26-way image classification set "MahJongTrainDataSet" from GitHub (likesm0887/MahJongTrainDataSet); label vocabulary: bamboo eight tile, bamboo five tile, characters eight tile, characters five tile, characters four tile, characters nine tile, characters one tile, characters seven tile, characters six tile, characters three tile, characters two tile, circle eight tile, circle five tile, circle four tile, circle nine tile, circle one tile, circle seven tile, circle six tile, circle three tile, circle two tile, east wind tile, green dragon tile, north wind tile, red dragon tile, west wind tile, white dragon tile.

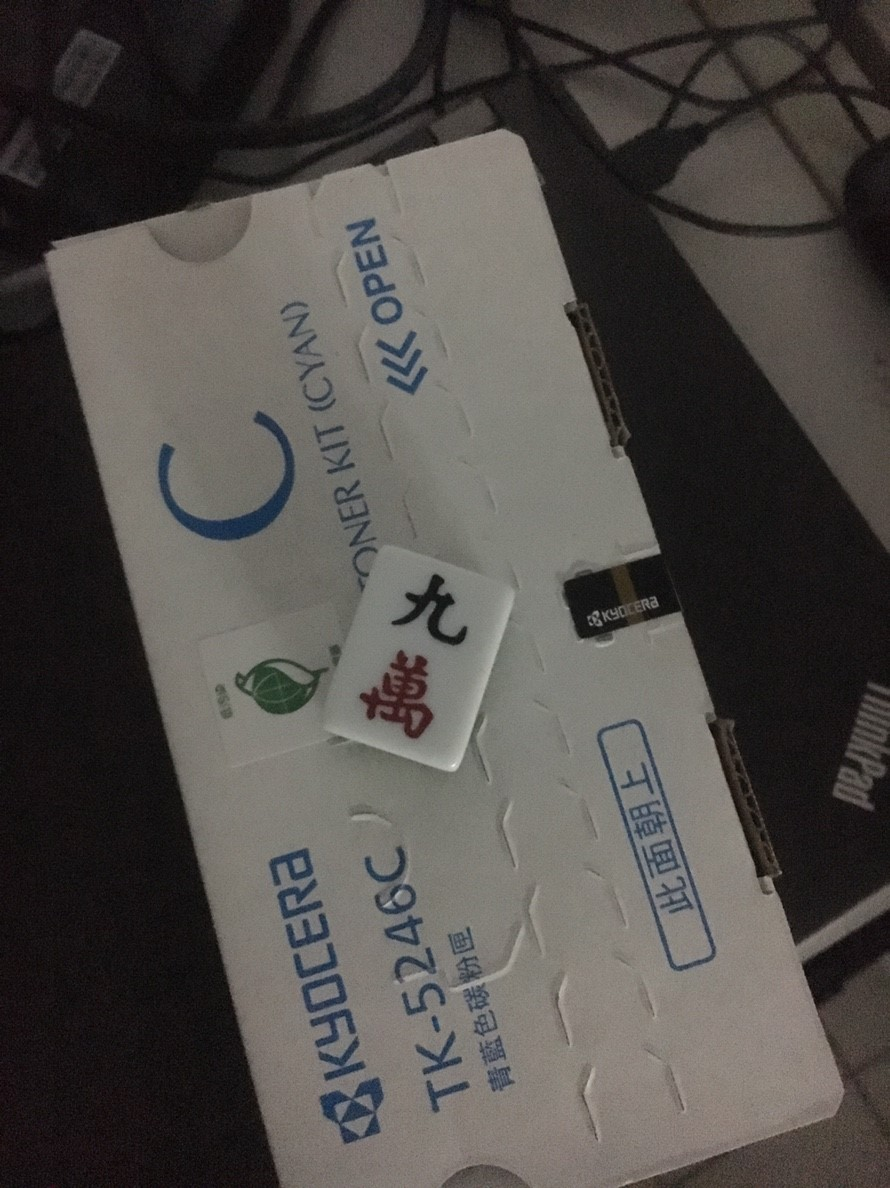
Label: characters nine tile

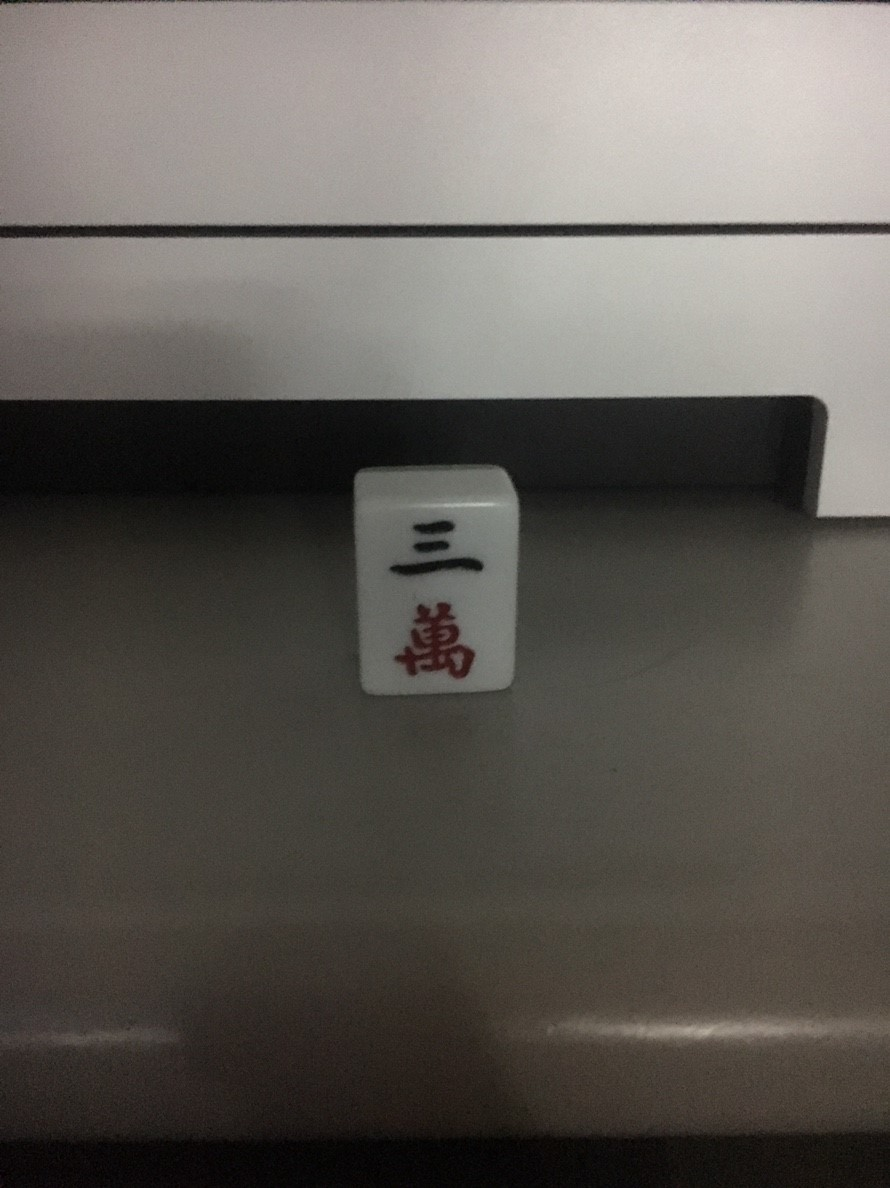
Label: characters three tile

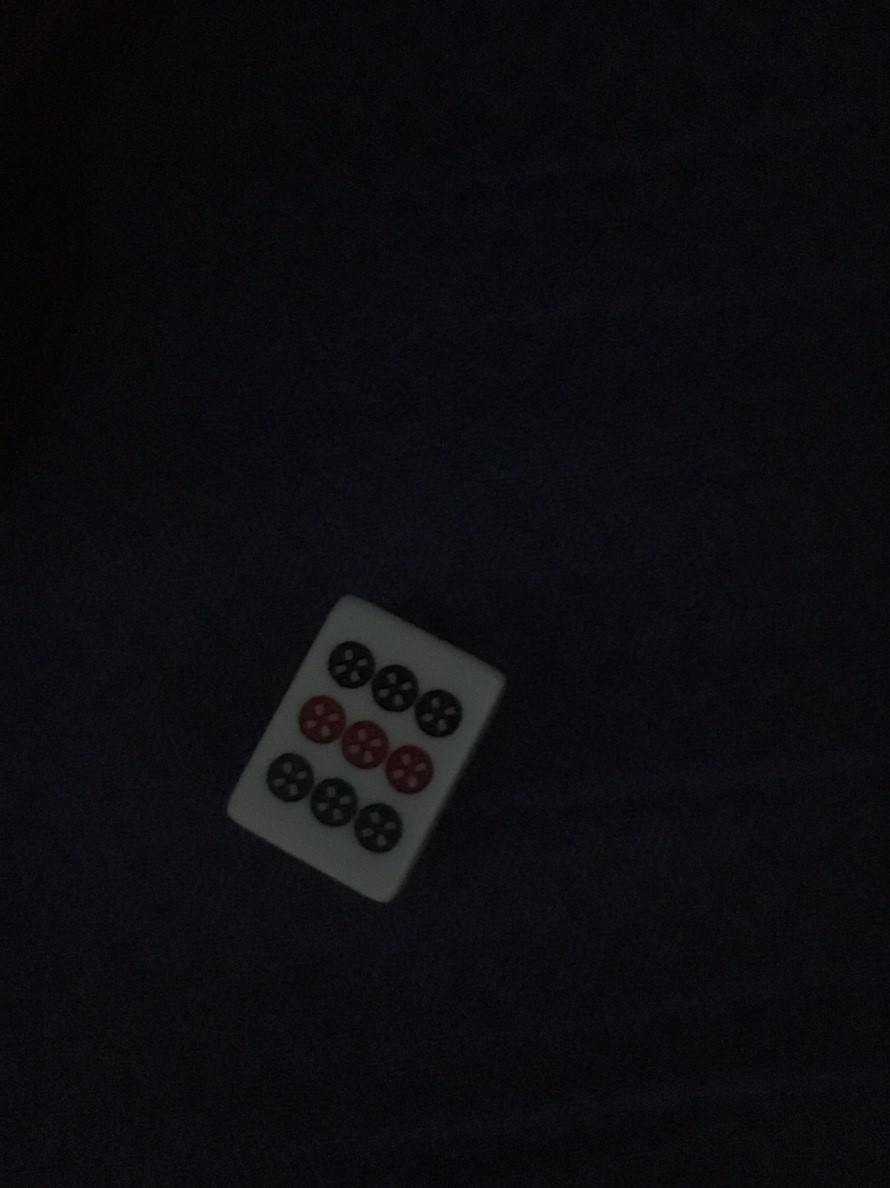
Label: circle nine tile

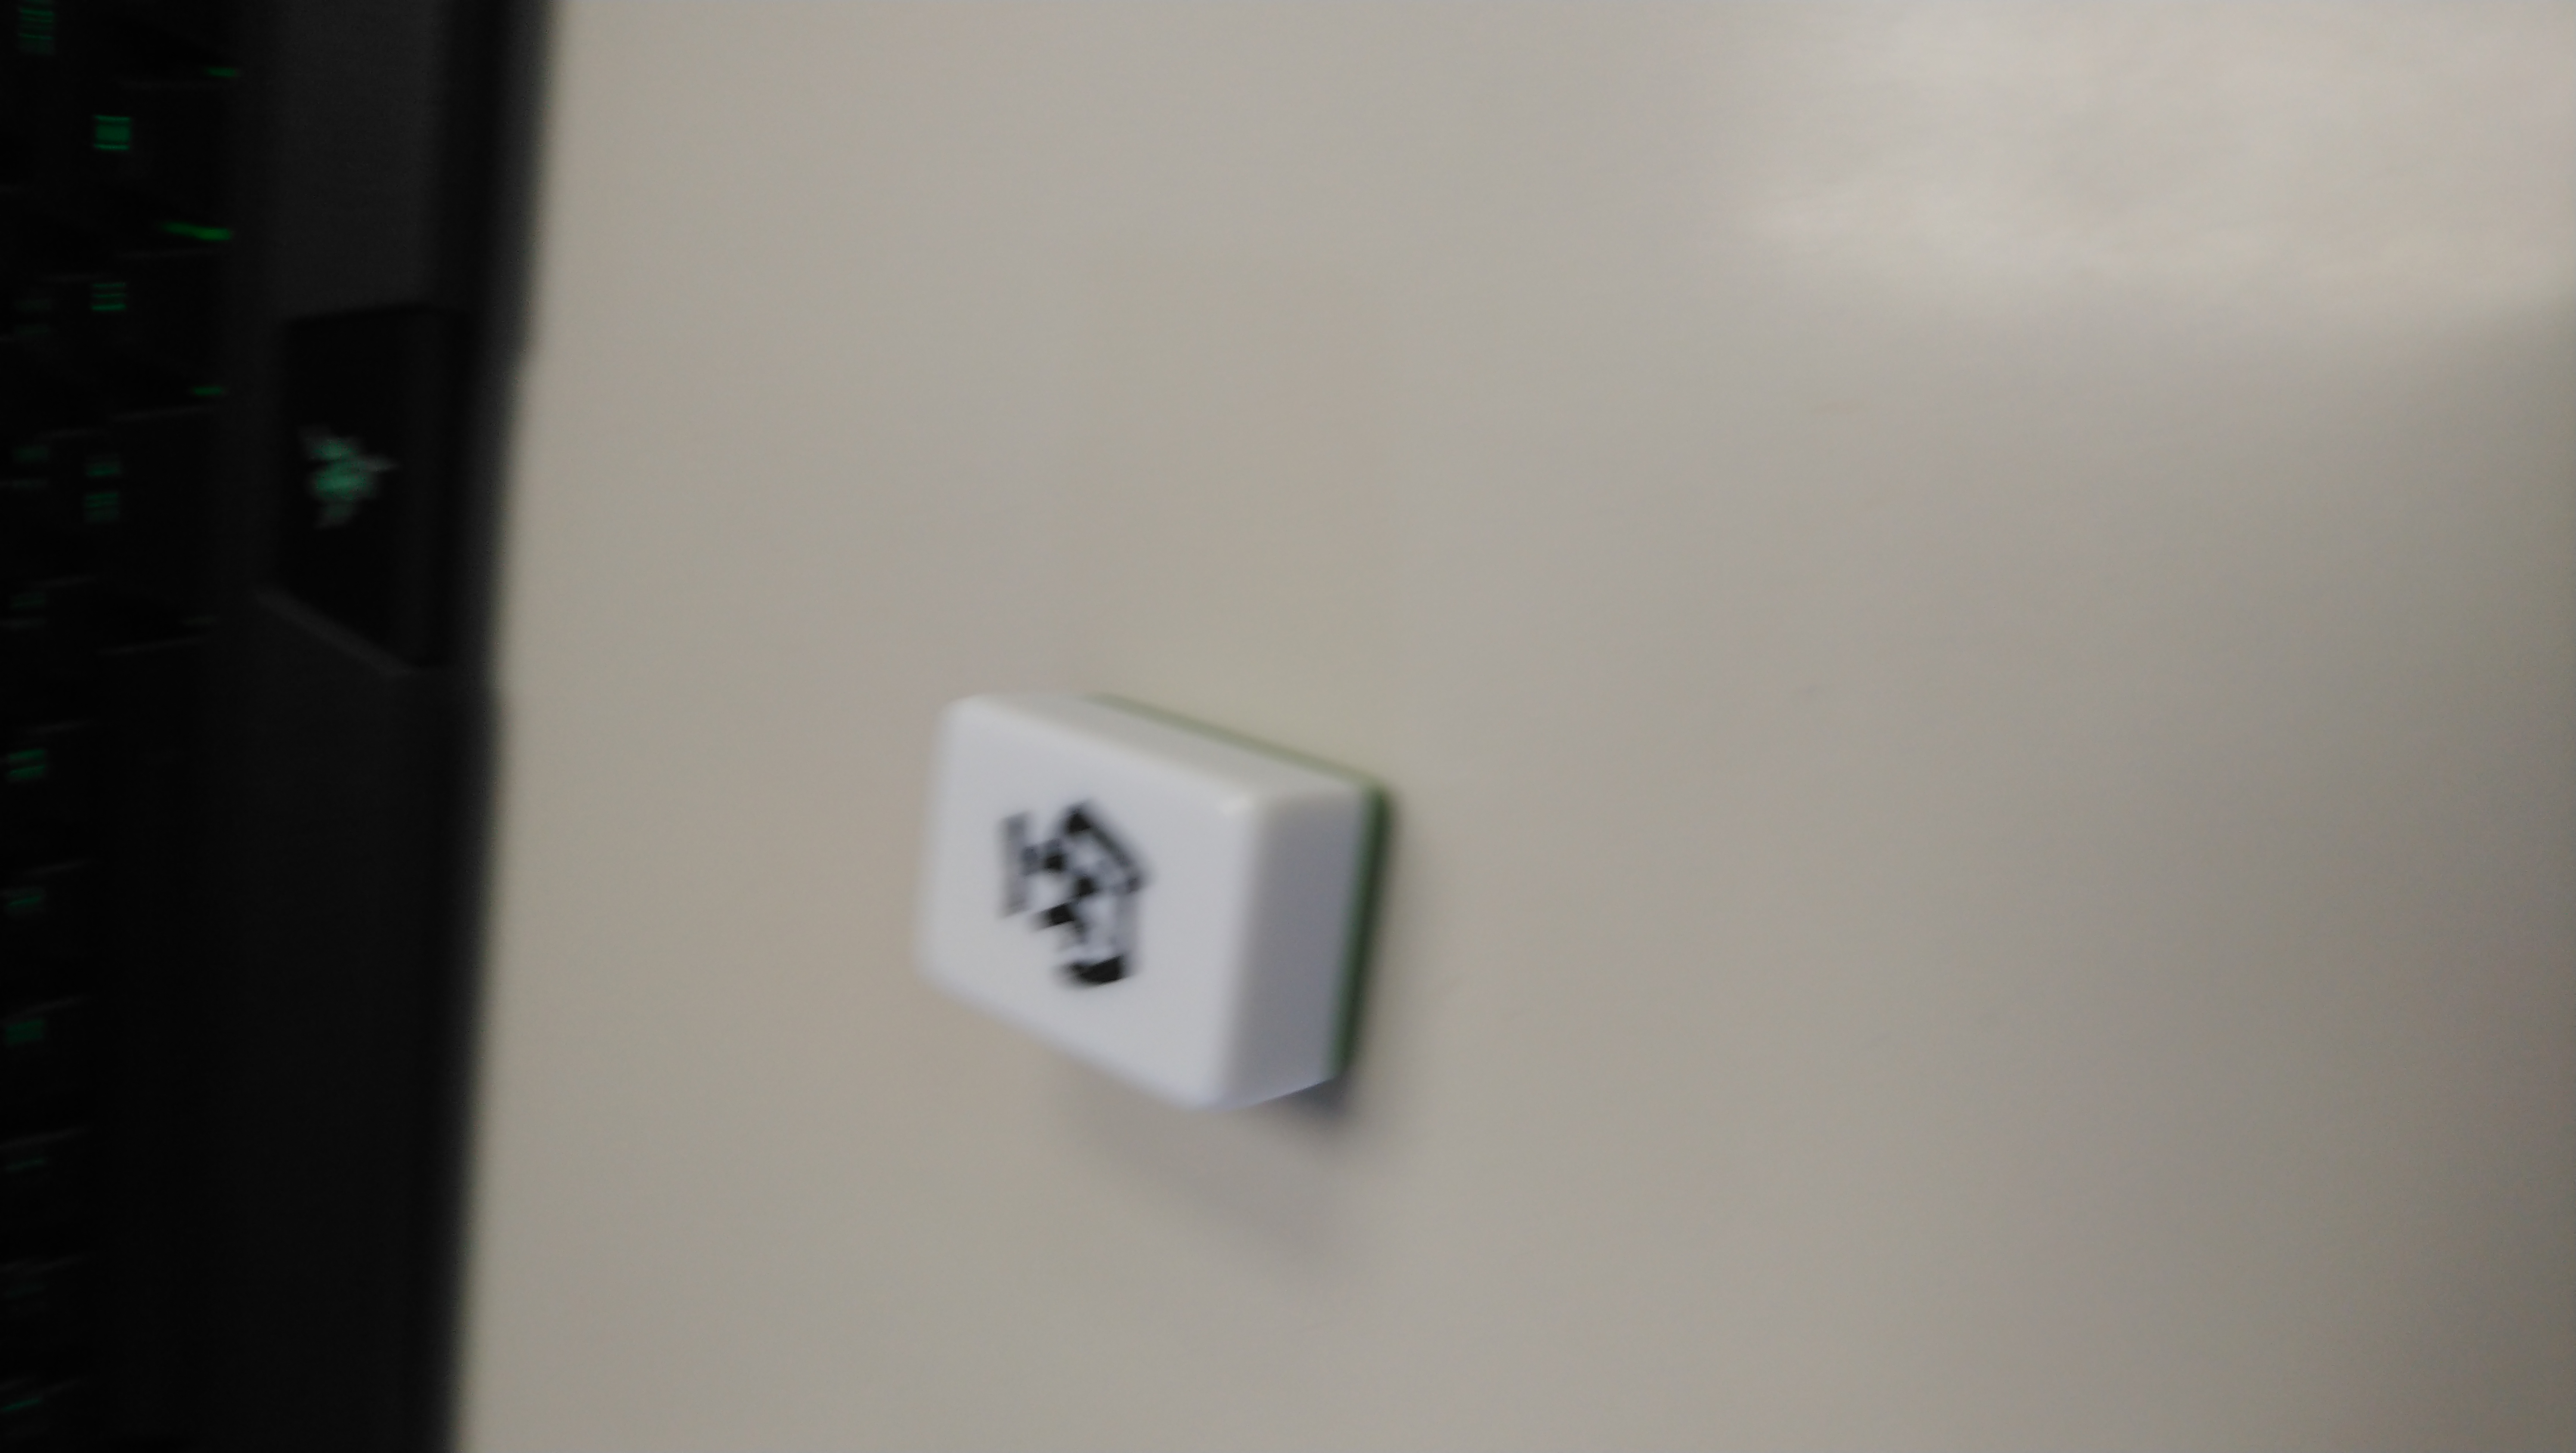
Label: east wind tile

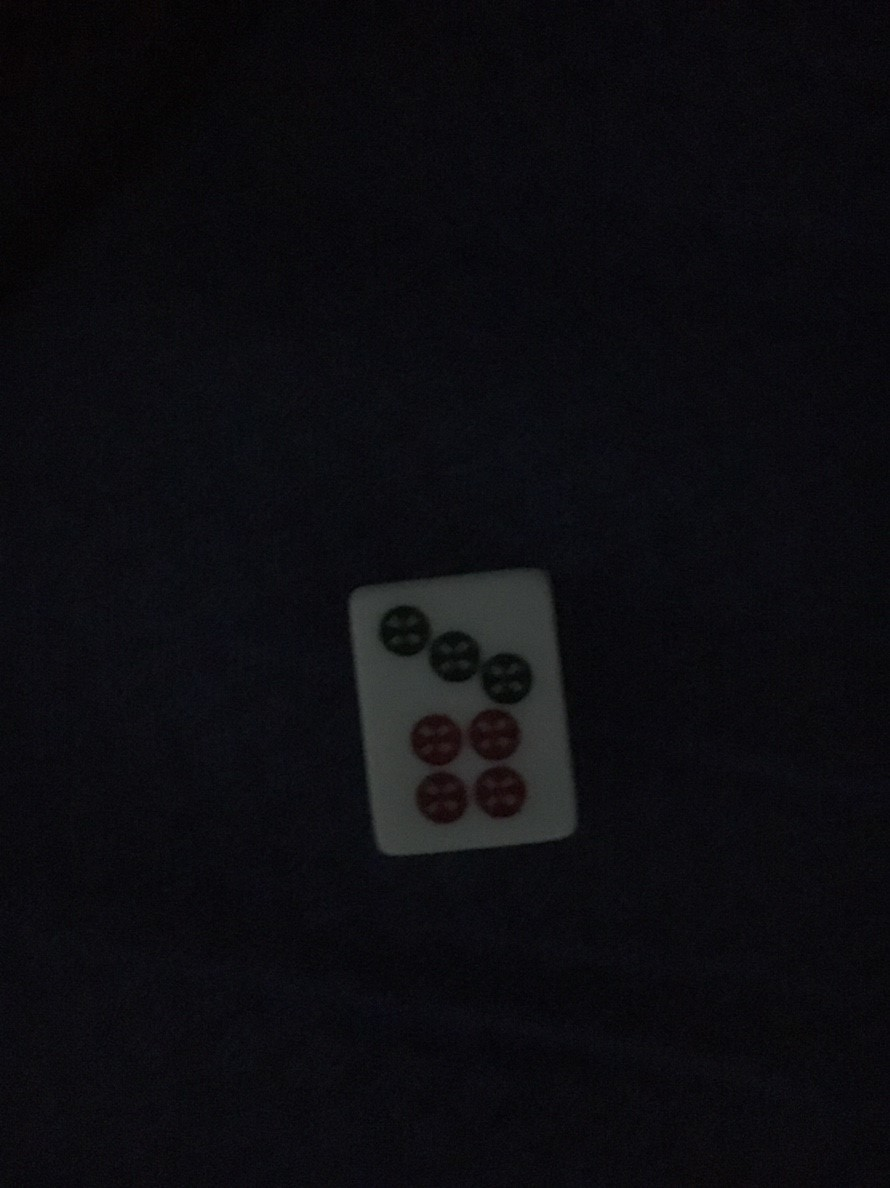
Label: circle seven tile

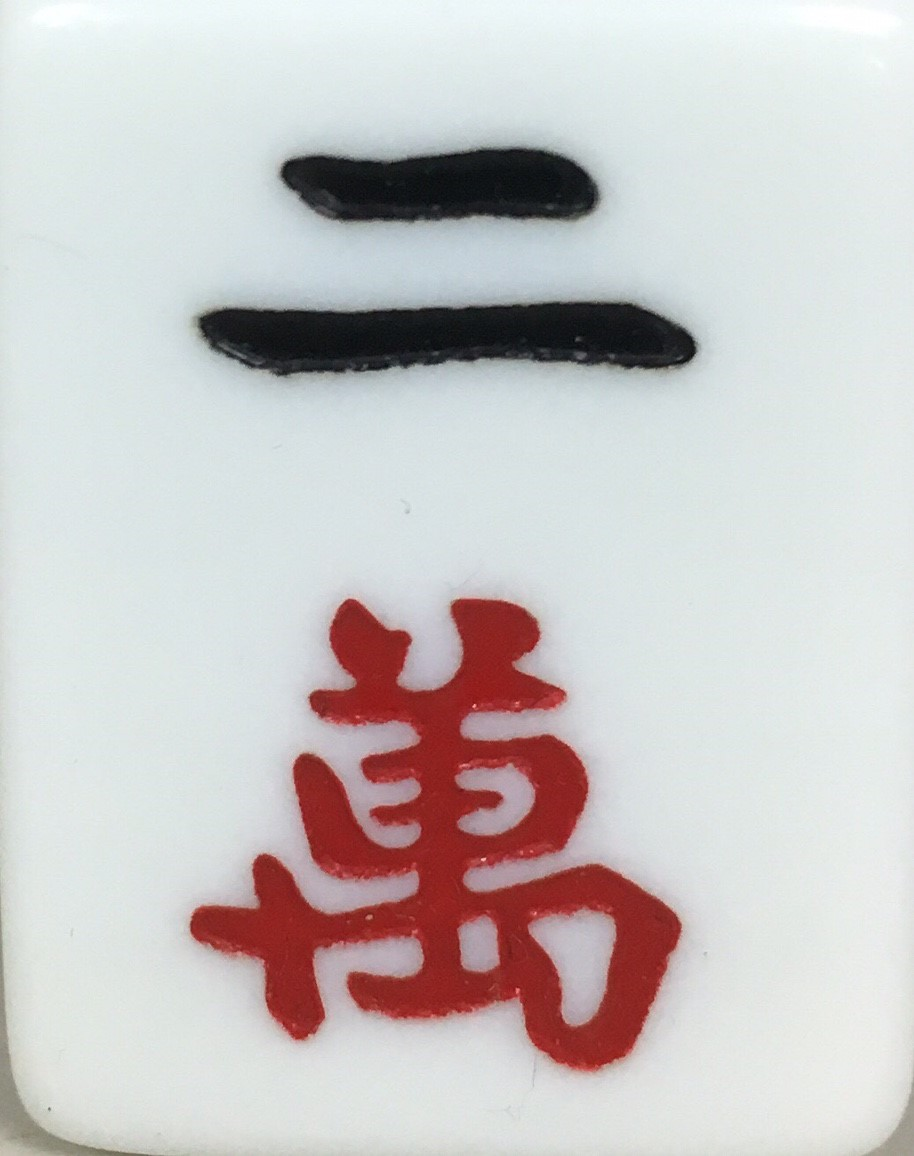
Label: characters two tile
